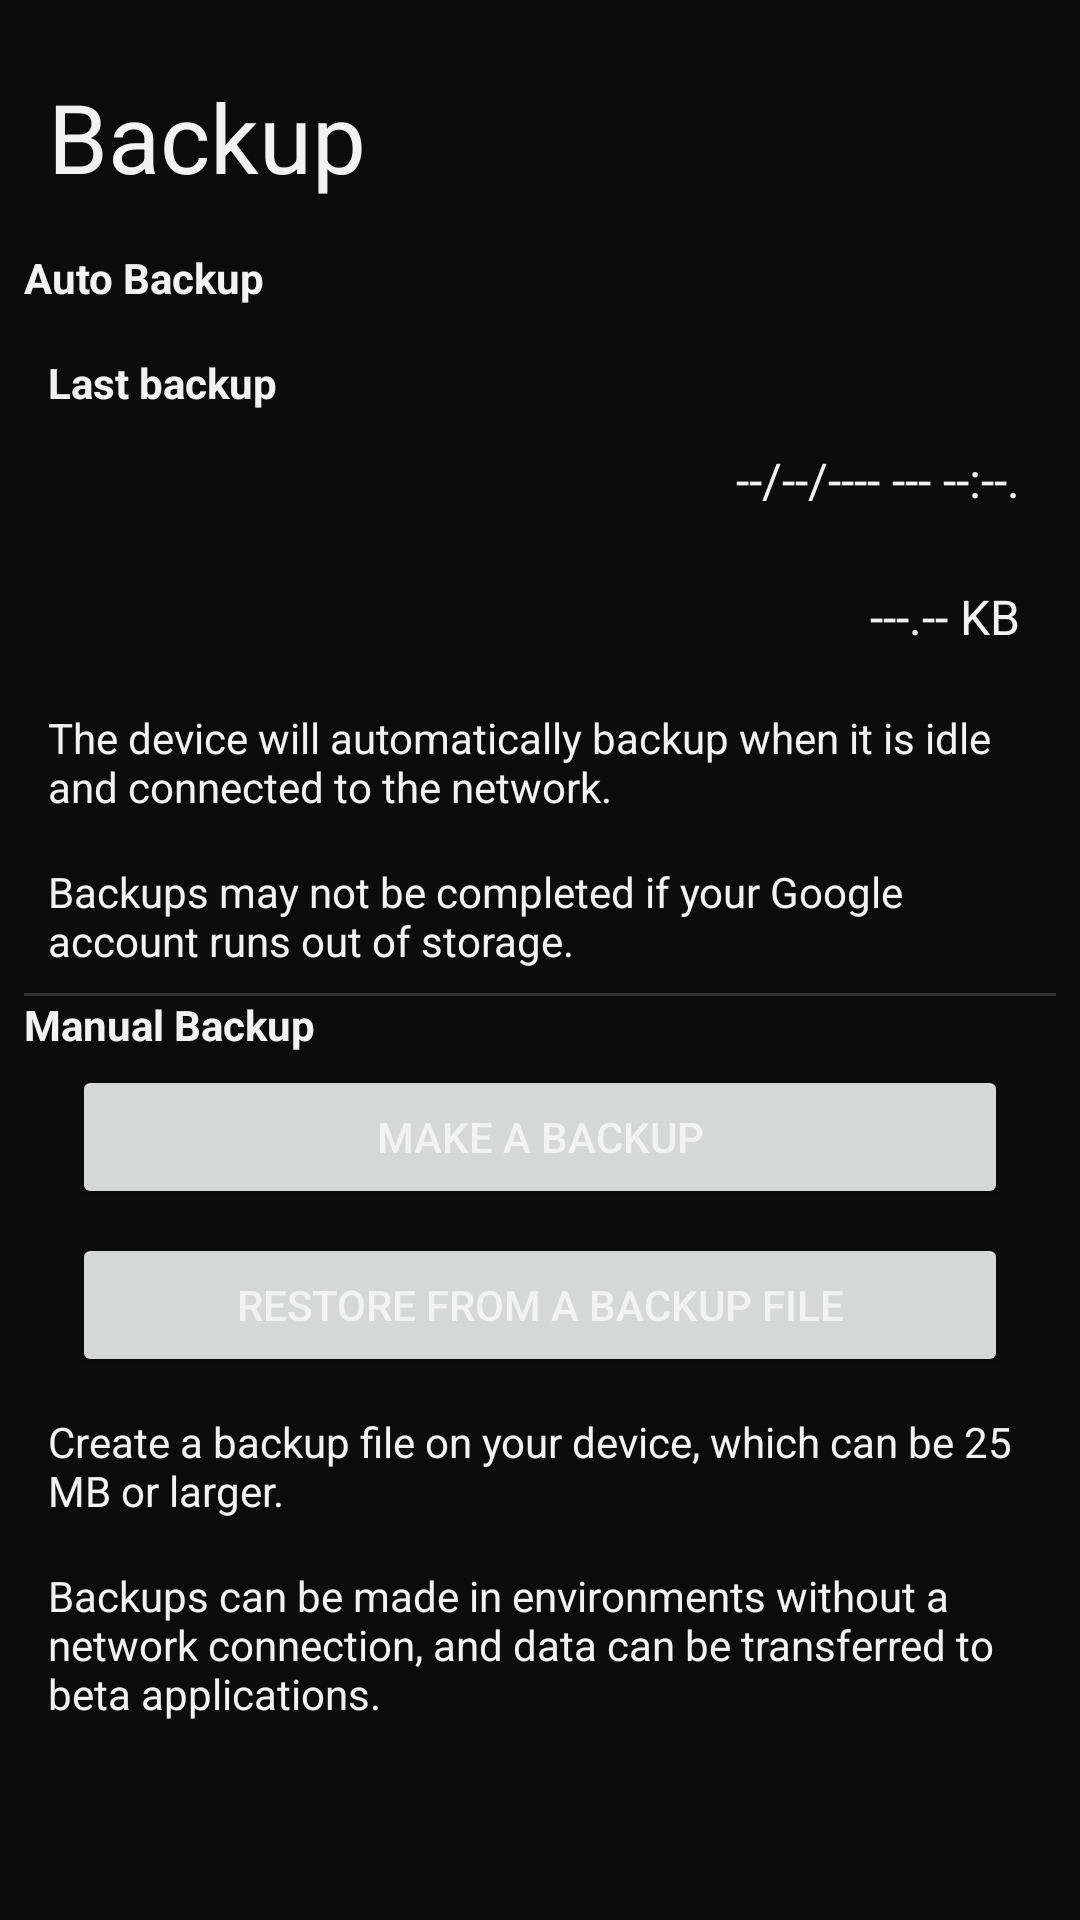

Android layout source for this screen:
<!-- AndroidManifest.xml: application theme Theme.Somnificus -->
<!-- res/layout/activity_backup.xml -->
<?xml version="1.0" encoding="utf-8"?>
<androidx.constraintlayout.widget.ConstraintLayout xmlns:android="http://schemas.android.com/apk/res/android"
    xmlns:tools="http://schemas.android.com/tools"
    android:layout_width="match_parent"
    android:layout_height="match_parent"
    android:background="?attr/primaryBackgroundColor"
    tools:context=".activity.BackupActivity">

    <ScrollView
        android:layout_width="match_parent"
        android:layout_height="match_parent">
        <LinearLayout
            android:layout_width="match_parent"
            android:layout_height="wrap_content"
            android:padding="8dp"
            android:orientation="vertical">

            <TextView
                android:layout_width="wrap_content"
                android:layout_height="wrap_content"
                android:layout_marginStart="@dimen/activity_title_margin_left"
                android:layout_marginTop="@dimen/activity_title_margin"
                android:layout_marginEnd="@dimen/activity_title_margin"
                android:layout_marginBottom="@dimen/activity_title_margin"
                android:text="@string/activity_backup__title"
                android:textSize="@dimen/activity_title_size" />

            <TextView
                android:layout_width="wrap_content"
                android:layout_height="wrap_content"
                android:layout_marginStart="@dimen/activity_sub_title_margin_left"
                android:layout_marginTop="@dimen/activity_sub_title_margin"
                android:layout_marginEnd="@dimen/activity_sub_title_margin"
                android:layout_marginBottom="@dimen/activity_sub_title_margin"
                android:text="@string/activity_backup__auto_backup"
                android:textSize="@dimen/activity_sub_title_size"
                android:textStyle="bold" />

            <TextView
                android:layout_width="wrap_content"
                android:layout_height="wrap_content"
                android:layout_marginStart="8dp"
                android:layout_marginTop="16dp"
                android:text="@string/activity_backup__last_backup"
                android:textStyle="bold" />

            <LinearLayout
                android:layout_width="match_parent"
                android:layout_height="wrap_content"
                android:gravity="center_vertical|end"
                android:padding="4dp"
                android:orientation="horizontal">
                <TextView
                    android:layout_width="wrap_content"
                    android:layout_height="wrap_content"
                    android:id="@+id/BackupActivity__Last_Backup_Date"
                    android:layout_margin="8dp"
                    android:text="@string/activity_backup__last_backup_failed_date"
                    android:textSize="16sp" />
            </LinearLayout>

            <LinearLayout
                android:layout_width="match_parent"
                android:layout_height="wrap_content"
                android:gravity="center_vertical|end"
                android:padding="4dp"
                android:orientation="horizontal">
                <TextView
                    android:layout_width="wrap_content"
                    android:layout_height="wrap_content"
                    android:id="@+id/BackupActivity__Last_Backup_Size"
                    android:layout_margin="8dp"
                    android:text="@string/activity_backup__last_backup_failed_size"
                    android:textSize="16sp" />
            </LinearLayout>

            <TextView
                android:layout_width="wrap_content"
                android:layout_height="wrap_content"
                android:layout_margin="8dp"
                android:text="@string/activity_backup__description_1" />
            <TextView
                android:layout_width="wrap_content"
                android:layout_height="wrap_content"
                android:layout_margin="8dp"
                android:text="@string/activity_backup__description_2" />

            <View
                android:layout_width="match_parent"
                android:layout_height="1dp"
                android:background="?attr/primaryHorizontalBar" />

            <TextView
                android:layout_width="wrap_content"
                android:layout_height="wrap_content"
                android:layout_marginStart="@dimen/activity_sub_title_margin_left"
                android:layout_marginTop="@dimen/activity_sub_title_margin"
                android:layout_marginEnd="@dimen/activity_sub_title_margin"
                android:layout_marginBottom="@dimen/activity_sub_title_margin"
                android:text="@string/activity_backup__manual_backup"
                android:textSize="@dimen/activity_sub_title_size"
                android:textStyle="bold" />

            <Button
                android:layout_width="match_parent"
                android:layout_height="wrap_content"
                android:layout_marginStart="16dp"
                android:layout_marginEnd="16dp"
                android:layout_marginTop="4dp"
                android:layout_marginBottom="4dp"
                android:id="@+id/BackupActivity__Make_Backup_Btn"
                android:text="@string/activity_backup__make_backup" />

            <Button
                android:layout_width="match_parent"
                android:layout_height="wrap_content"
                android:layout_marginStart="16dp"
                android:layout_marginEnd="16dp"
                android:layout_marginTop="4dp"
                android:layout_marginBottom="4dp"
                android:id="@+id/BackupActivity__Restore_Btn"
                android:text="@string/activity_backup__restore" />

            <TextView
                android:layout_width="wrap_content"
                android:layout_height="wrap_content"
                android:layout_margin="8dp"
                android:text="@string/activity_backup__m_description_1" />

            <TextView
                android:layout_width="wrap_content"
                android:layout_height="wrap_content"
                android:layout_margin="8dp"
                android:text="@string/activity_backup__m_description_2" />

        </LinearLayout>
    </ScrollView>

</androidx.constraintlayout.widget.ConstraintLayout>
<!-- resources referenced by this layout -->
<resources>
  <dimen name="activity_title_margin">16dp</dimen>
  <dimen name="activity_title_margin_left">8dp</dimen>
  <dimen name="activity_title_size">32sp</dimen>
  <string name="activity_backup__auto_backup">Auto Backup</string>
  <string name="activity_backup__description_1">The device will automatically backup when it is idle and connected to the network.</string>
  <string name="activity_backup__description_2">Backups may not be completed if your Google account runs out of storage.</string>
  <string name="activity_backup__last_backup">Last backup</string>
  <string name="activity_backup__last_backup_failed_date">--/--/---- --- --:--.</string>
  <string name="activity_backup__last_backup_failed_size" translatable="false">---.-- KB</string>
  <string name="activity_backup__m_description_1">Create a backup file on your device, which can be 25 MB or larger.</string>
  <string name="activity_backup__m_description_2">Backups can be made in environments without a network connection, and data can be transferred to beta applications.</string>
  <string name="activity_backup__make_backup">Make a backup</string>
  <string name="activity_backup__manual_backup">Manual Backup</string>
  <string name="activity_backup__restore">Restore from a backup file</string>
  <string name="activity_backup__title">Backup</string>
  <color name="purple_L60">#9932FF</color>
  <color name="purple_L50">#8000FF</color>
  <color name="gray_L5">#0C0C0C</color>
  <color name="purple_L70">#B265FF</color>
  <color name="black">#FF000000</color>
  <color name="purple_L95">#F2E5FF</color>
  <color name="gray_L95">#F2F2F2</color>
  <color name="skyblue_L50">#0080FF</color>
  <color name="gray_L80">#CCCCCC</color>
  <color name="gray_L70">#B2B2B2</color>
  <color name="gray_L60">#999999</color>
  <color name="gray_L10">#191919</color>
  <color name="gray_L20">#333333</color>
  <color name="gray_L90">#E5E5E5</color>
  <color name="white_A20">#33FFFFFF</color>
  <color name="green_L70">#65FF65</color>
  <color name="red_L70">#FF6565</color>
  <color name="orange_L60">#FF9932</color>
  <color name="skyblue_L70">#65B5FF</color>
</resources>
